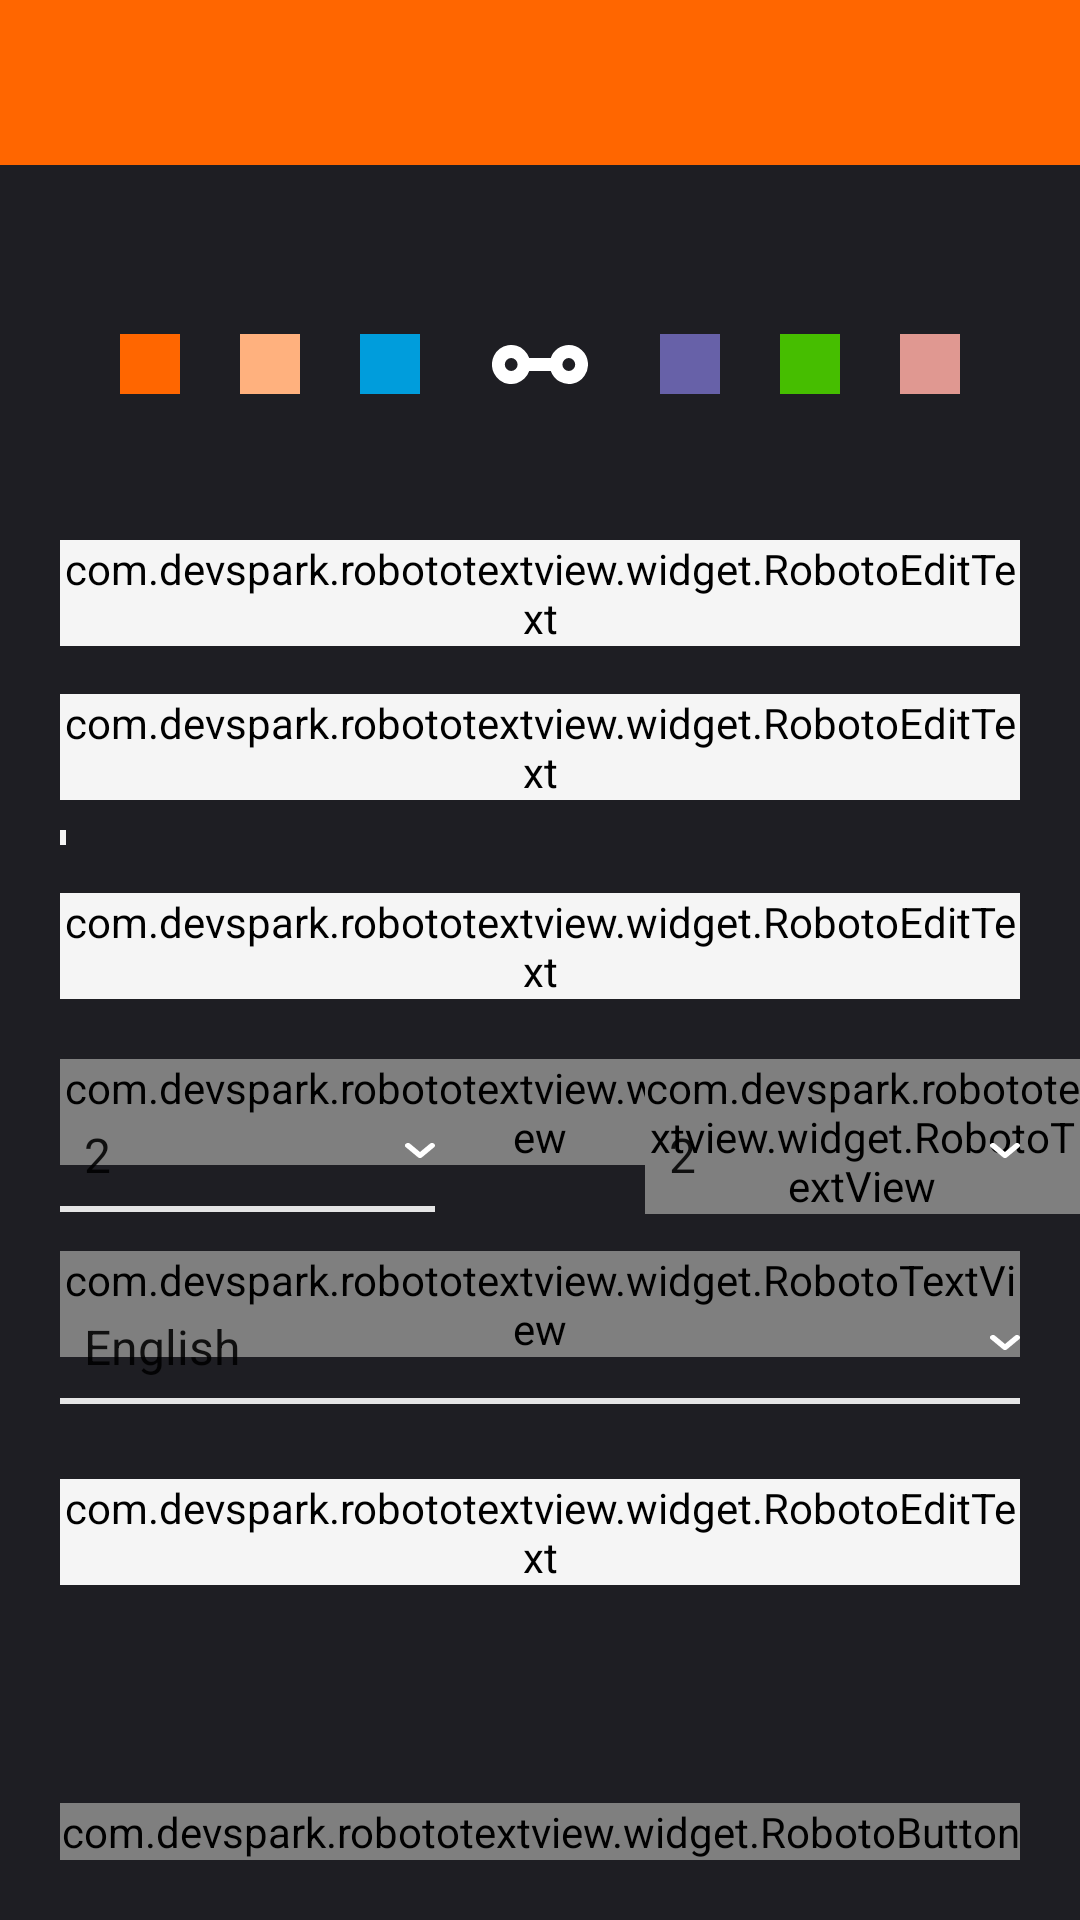

This screen was rendered from an Android layout file. Write that file and the resources it references.
<!-- AndroidManifest.xml: application theme AppTheme -->
<!-- res/layout/fragment_create_multisig_wallet.xml -->
<?xml version="1.0" encoding="utf-8"?>
<RelativeLayout xmlns:android="http://schemas.android.com/apk/res/android"
                xmlns:app="http://schemas.android.com/apk/res-auto"
                android:layout_width="match_parent"
                android:layout_height="match_parent"
                android:background="@color/black">

    <include layout="@layout/toolbar"
             app:layout_scrollFlags="scroll|enterAlways"/>

    <RelativeLayout android:layout_width="match_parent"
                    android:layout_height="@dimen/size125"
                    android:layout_marginTop="@dimen/size180"
                    android:layout_centerHorizontal="true">

        <View android:id="@+id/wallet_color"
              android:layout_width="@dimen/size125"
              android:layout_height="@dimen/size125"
              android:layout_centerHorizontal="true"/>

        <View android:layout_width="@dimen/size63"
              android:layout_height="@dimen/size25"
              android:layout_centerHorizontal="true"
              android:layout_centerVertical="true"
              android:background="@drawable/ic_multisig_wallet_white"/>

        <View android:id="@+id/wallet_color_orange"
              android:layout_width="@dimen/size40"
              android:layout_height="@dimen/size40"
              android:layout_marginStart="@dimen/size80"
              android:layout_centerVertical="true"
              android:background="@color/orange"/>

        <View android:id="@+id/wallet_color_tangelo"
              android:layout_width="@dimen/size40"
              android:layout_height="@dimen/size40"
              android:layout_marginStart="@dimen/size80"
              android:layout_alignStart="@+id/wallet_color_orange"
              android:layout_centerVertical="true"
              android:background="@color/tangelo"/>

        <View android:id="@+id/wallet_color_blue"
              android:layout_width="@dimen/size40"
              android:layout_height="@dimen/size40"
              android:layout_marginStart="@dimen/size80"
              android:layout_alignStart="@+id/wallet_color_tangelo"
              android:layout_centerVertical="true"
              android:background="@color/blue"/>

        <View android:id="@+id/wallet_color_pale"
              android:layout_width="@dimen/size40"
              android:layout_height="@dimen/size40"
              android:layout_marginEnd="@dimen/size80"
              android:layout_alignParentEnd="true"
              android:layout_centerVertical="true"
              android:background="@color/pale"/>

        <View android:id="@+id/wallet_color_green"
              android:layout_width="@dimen/size40"
              android:layout_height="@dimen/size40"
              android:layout_marginEnd="@dimen/size80"
              android:layout_alignEnd="@+id/wallet_color_pale"
              android:layout_centerVertical="true"
              android:background="@color/green"/>

        <View android:id="@+id/wallet_color_purple"
              android:layout_width="@dimen/size40"
              android:layout_height="@dimen/size40"
              android:layout_marginEnd="@dimen/size80"
              android:layout_alignEnd="@+id/wallet_color_green"
              android:layout_centerVertical="true"
              android:background="@color/purple"/>
    </RelativeLayout>

    <ScrollView android:layout_width="match_parent"
                android:layout_height="match_parent"
                android:layout_marginTop="@dimen/size360"
                android:layout_marginBottom="@dimen/size200">
        <RelativeLayout android:layout_width="match_parent"
                        android:layout_height="match_parent">

            <android.support.design.widget.TextInputLayout
                    android:id="@+id/wallet_layout"
                    style="@style/MainTextInputLayout">
                <com.devspark.robototextview.widget.RobotoEditText
                        android:id="@+id/wallet_name"
                        style="@style/SingleInputEditText"
                        android:hint="@string/prompt_wallet_name_create"/>
            </android.support.design.widget.TextInputLayout>

            <android.support.design.widget.TextInputLayout
                    android:id="@+id/password_layout"
                    style="@style/MainTextInputLayout"
                    android:layout_below="@+id/wallet_layout"
                    android:layout_marginTop="@dimen/size32">
                <com.devspark.robototextview.widget.RobotoEditText
                        android:id="@+id/password"
                        style="@style/SingleInputEditText"
                        android:hint="@string/prompt_wallet_password"
                        android:inputType="textPassword"/>
            </android.support.design.widget.TextInputLayout>

            <View android:id="@+id/security"
                  android:layout_width="@dimen/size4"
                  android:layout_height="@dimen/size10"
                  android:background="@color/shadow"
                  android:layout_below="@+id/password_layout"
                  android:layout_gravity="start"
                  android:layout_marginTop="@dimen/size20"
                  android:layout_marginStart="@dimen/size40"/>

            <android.support.design.widget.TextInputLayout
                    android:id="@+id/confirm_layout"
                    style="@style/MainTextInputLayout"
                    android:layout_below="@id/security"
                    android:layout_marginTop="@dimen/size32">
                <com.devspark.robototextview.widget.RobotoEditText
                        android:id="@+id/confirm"
                        style="@style/SingleInputEditText"
                        android:hint="@string/prompt_confirm_wallet_password"
                        android:inputType="textPassword"/>
            </android.support.design.widget.TextInputLayout>

            <com.devspark.robototextview.widget.RobotoTextView
                    android:layout_marginStart="@dimen/size40"
                    android:layout_marginEnd="@dimen/size40"
                    android:layout_marginTop="@dimen/size40"
                    android:layout_below="@+id/confirm_layout"
                    style="@style/SmallSingleNoteText"
                    android:text="@string/signatures_need"/>

            <Spinner android:id="@+id/signers"
                     android:layout_width="@dimen/size250"
                     android:layout_height="wrap_content"
                     android:layout_marginStart="@dimen/size40"
                     android:layout_marginTop="@dimen/size80"
                     android:layout_below="@+id/confirm_layout"
                     android:entries="@array/signers"/>

            <View android:layout_width="@dimen/size20"
                  android:layout_height="@dimen/size10"
                  android:layout_alignEnd="@+id/signers"
                  android:layout_marginTop="@dimen/size95"
                  android:layout_below="@+id/confirm_layout"
                  android:background="@drawable/ic_spinner_select"/>

            <View android:layout_width="@dimen/size250"
                  android:layout_height="@dimen/size4"
                  android:layout_marginStart="@dimen/size40"
                  android:layout_marginTop="@dimen/size10"
                  android:layout_below="@+id/signers"
                  android:background="@color/gray_light"/>

            <View android:layout_width="@dimen/size250"
                  android:layout_height="@dimen/size4"
                  android:layout_marginEnd="@dimen/size40"
                  android:layout_marginTop="@dimen/size10"
                  android:layout_below="@+id/signers"
                  android:layout_alignParentEnd="true"
                  android:background="@color/gray_light"/>

            <com.devspark.robototextview.widget.RobotoTextView
                    android:layout_marginTop="@dimen/size40"
                    android:layout_alignStart="@+id/participants"
                    android:layout_below="@+id/confirm_layout"
                    style="@style/SmallSingleNoteText"
                    android:text="@string/total_members"/>

            <Spinner android:id="@+id/participants"
                     android:layout_width="@dimen/size250"
                     android:layout_height="wrap_content"
                     android:layout_marginEnd="@dimen/size40"
                     android:layout_marginTop="@dimen/size80"
                     android:layout_alignParentEnd="true"
                     android:layout_below="@+id/confirm_layout"
                     android:entries="@array/participants"/>

            <View android:layout_width="@dimen/size20"
                  android:layout_height="@dimen/size10"
                  android:layout_alignEnd="@+id/participants"
                  android:layout_marginTop="@dimen/size95"
                  android:layout_below="@+id/confirm_layout"
                  android:background="@drawable/ic_spinner_select"/>

            <com.devspark.robototextview.widget.RobotoTextView
                    android:layout_marginStart="@dimen/size40"
                    android:layout_marginEnd="@dimen/size40"
                    android:layout_marginTop="@dimen/size40"
                    android:layout_below="@+id/signers"
                    style="@style/SmallSingleNoteText"
                    android:text="@string/mnemonic_language"/>

            <Spinner android:id="@+id/language"
                     android:layout_width="match_parent"
                     android:layout_height="wrap_content"
                     android:layout_marginStart="@dimen/size40"
                     android:layout_marginEnd="@dimen/size40"
                     android:layout_marginTop="@dimen/size80"
                     android:layout_below="@+id/signers"
                     android:entries="@array/languages"/>

            <View android:layout_width="@dimen/size20"
                  android:layout_height="@dimen/size10"
                  android:layout_alignEnd="@+id/language"
                  android:layout_marginTop="@dimen/size95"
                  android:layout_below="@+id/signers"
                  android:background="@drawable/ic_spinner_select"/>

            <View android:layout_width="match_parent"
                  android:layout_height="@dimen/size4"
                  android:layout_marginStart="@dimen/size40"
                  android:layout_marginEnd="@dimen/size40"
                  android:layout_marginTop="@dimen/size10"
                  android:layout_below="@+id/language"
                  android:background="@color/gray_light"/>

            <android.support.design.widget.TextInputLayout
                    android:id="@+id/node_layout"
                    style="@style/MainTextInputLayout"
                    android:layout_below="@id/language"
                    android:layout_marginTop="@dimen/size63">
                <com.devspark.robototextview.widget.RobotoEditText
                        android:id="@+id/node"
                        style="@style/SingleInputEditText"
                        android:text="@string/default_node_prod"
                        android:hint="@string/prompt_remote_node"/>
            </android.support.design.widget.TextInputLayout>
        </RelativeLayout>
    </ScrollView>

    <com.devspark.robototextview.widget.RobotoButton
            android:id="@+id/continue_button"
            style="@style/MainBottomButton"
            android:enabled="true"
            android:text="@string/action_continue"/>
</RelativeLayout>
<!-- res/layout/toolbar.xml (included above) -->
<?xml version="1.0" encoding="utf-8"?>
<android.support.v7.widget.Toolbar
        xmlns:android="http://schemas.android.com/apk/res/android"
        xmlns:app="http://schemas.android.com/apk/res-auto"
        android:id="@+id/toolbar"
        app:theme="@style/ToolBarStyle"
        android:layout_width="match_parent"
        android:layout_height="@dimen/size110"/>
<!-- resources referenced by this layout -->
<resources>
  <string-array name="participants">
          <item>2</item>
          <item>3</item>
          <item>4</item>
          <item>5</item>
          <item>6</item>
          <item>7</item>
      </string-array>
  <string-array name="signers">
          <item>2</item>
          <item>3</item>
          <item>4</item>
          <item>5</item>
          <item>6</item>
          <item>7</item>
      </string-array>
  <color name="black">#1E1E23</color>
  <color name="blue">#009DDC</color>
  <color name="gray_light">#E5E5E5</color>
  <color name="green">#46BE00</color>
  <color name="orange">#FF6600</color>
  <color name="pale">#E09891</color>
  <color name="purple">#6761A8</color>
  <color name="shadow">#F5F5F5</color>
  <color name="tangelo">#FFB17E</color>
  <dimen name="size10">3dp</dimen>
  <dimen name="size110">28dp</dimen>
  <dimen name="size125">32dp</dimen>
  <dimen name="size180">45dp</dimen>
  <dimen name="size20">5dp</dimen>
  <dimen name="size200">50dp</dimen>
  <dimen name="size25">6dp</dimen>
  <dimen name="size250">63dp</dimen>
  <dimen name="size32">8dp</dimen>
  <dimen name="size360">90dp</dimen>
  <dimen name="size4">1dp</dimen>
  <dimen name="size40">10dp</dimen>
  <dimen name="size63">16dp</dimen>
  <dimen name="size80">20dp</dimen>
  <dimen name="size95">24dp</dimen>
  <string name="action_continue">Continue</string>
  <string name="default_node_prod"> monero.exan.tech:18081</string>
  <string name="mnemonic_language">Mnemonic language</string>
  <string name="prompt_confirm_wallet_password">Wallet password confirmation</string>
  <string name="prompt_remote_node">Node</string>
  <string name="prompt_wallet_name_create">Wallet name</string>
  <string name="prompt_wallet_password">Wallet password</string>
  <string name="signatures_need">Signatures need</string>
  <string name="total_members">Total members</string>
  <style name="MainBottomButton" parent="MainButton">
          <item name="android:layout_alignParentBottom">true</item>
          <item name="android:layout_marginBottom">@dimen/size40</item>
      </style>
  <style name="SingleInputEditText" parent="MainInputEditText">
          <item name="android:singleLine">true</item>
      </style>
  <string name="english">English</string>
  <string name="french">French</string>
  <string name="spanish">Spanish</string>
  <string name="italian">Italian</string>
  <string name="dutch">Dutch</string>
  <string name="russian">Russian</string>
  <string name="english_old">English old</string>
  <string name="esperanto">Esperanto</string>
  <string name="japanese">Japanese</string>
  <string name="german">German</string>
  <string name="chinese_simplified">Chinese simplified</string>
  <string name="lojban">Lojban</string>
  <string name="portuguese">Portuguese</string>
  <color name="gray">#8D8D90</color>
  <style name="MainInputEditText" parent="MainInputText">
          <item name="android:textColorHint">@color/shadow</item>
          <item name="android:backgroundTint">@color/shadow</item>
      </style>
  <dimen name="text24">6sp</dimen>
  <color name="white">#FFFFFF</color>
  <color name="colorPrimary">#FF6600</color>
  <color name="colorPrimaryDark">#FF6600</color>
  <color name="colorAccent">#FF4100</color>
  <style name="MainInputText" parent="MainText">
          <item name="android:layout_width">match_parent</item>
          <item name="android:layout_height">wrap_content</item>
      </style>
  <!-- drawable rectangle_orange (drawable) -->
  <?xml version="1.0" encoding="UTF-8"?>
  <shape xmlns:android="http://schemas.android.com/apk/res/android"
         android:shape="rectangle">
      <solid android:color="#FF6600"/>
      <corners android:radius="4dp"/>
  </shape>
  <style name="MainText">
          <item name="android:textSize">@dimen/text32</item>
          <item name="android:textColor">@color/white</item>
      </style>
  <dimen name="text32">8sp</dimen>
</resources>
